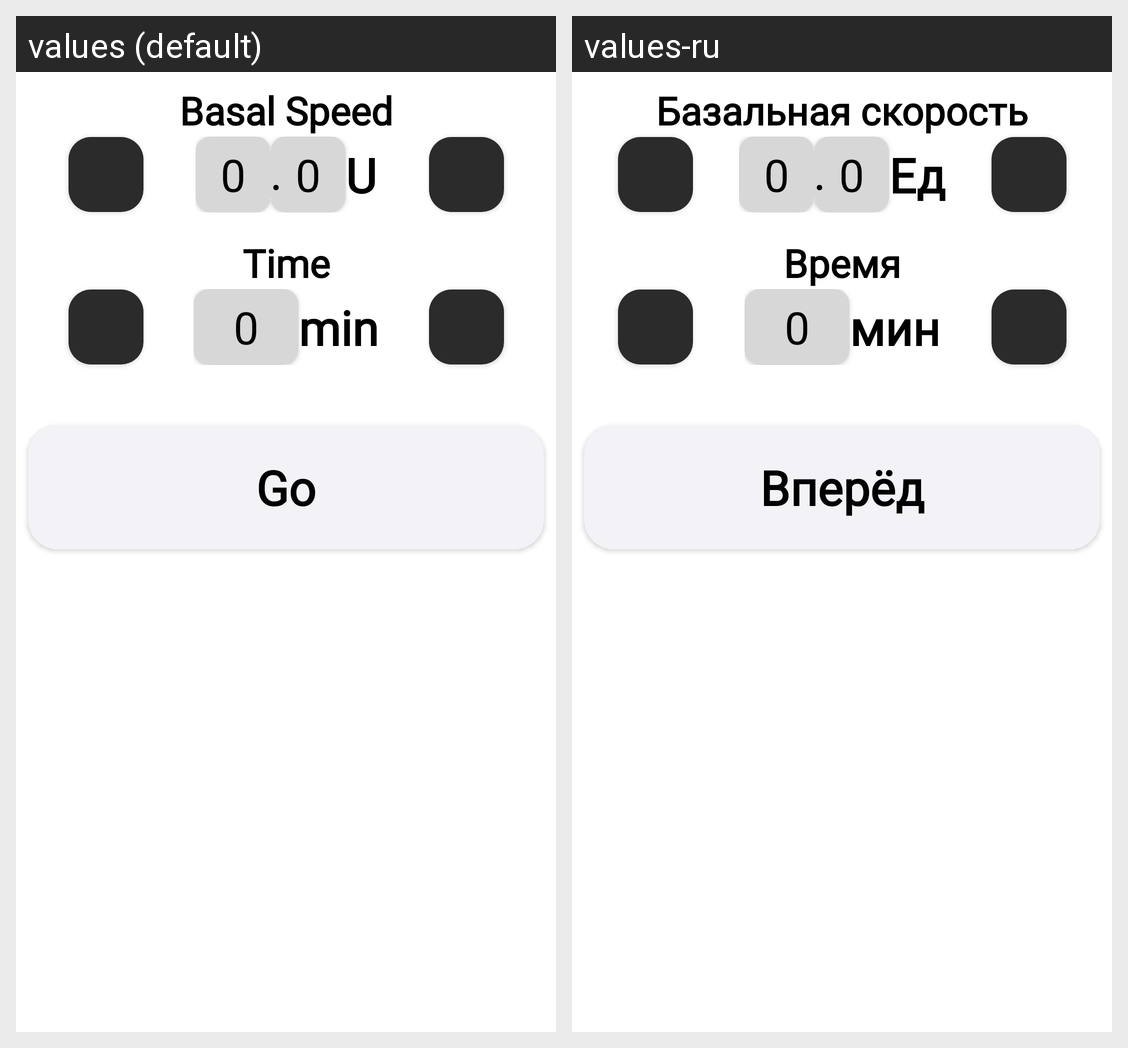

Here is an Android app screen in its default locale and in the app's own translations. Write out the translated-string differences for the strings that appear on this screen.
Android screen res/layout/fragment_temporary_basal.xml rendered under 2 locales, left to right: values (default), values-ru. Device: Nexus 5 (rendered at 1080×1920; each locale shown at half size, 540×960, under a caption strip naming it); theme Theme.Navigation.
Strings drawn on this screen, with the default value and each locale's value (text and hints the layout hard-codes, and strings that could not be matched under every locale, appear in the picture but are not listed):

basal_speed
  values: Basal Speed
  values-ru: Базальная скорость

u
  values: U
  values-ru: Ед

time
  values: Time
  values-ru: Время

min
  values: min
  values-ru: мин

go
  values: Go
  values-ru: Вперёд
